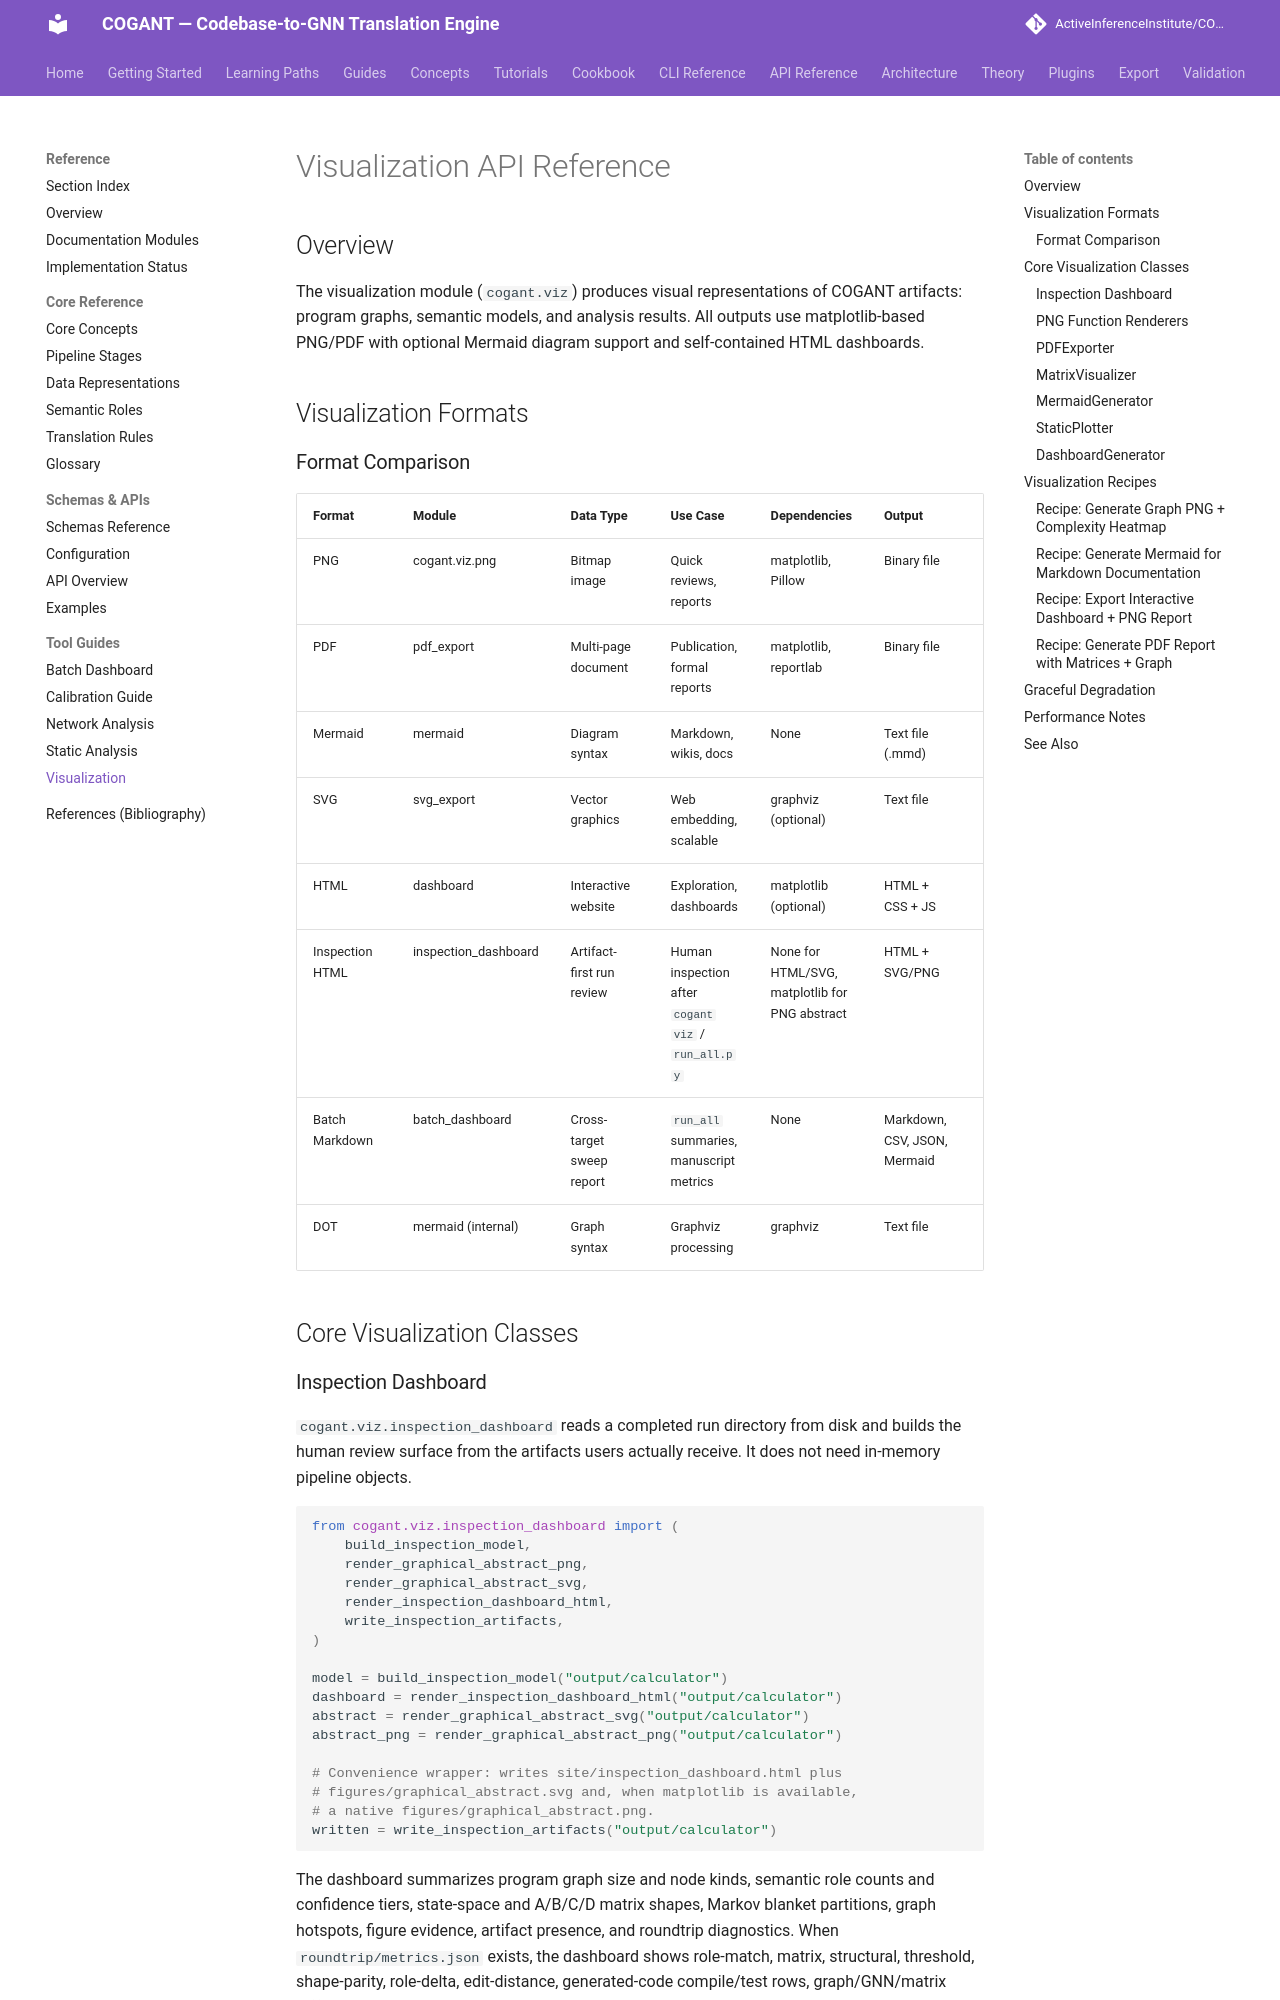

repository: ActiveInferenceInstitute/COGANT · page: reference/visualization/index.html · generator: mkdocs

# Visualization API Reference

## Overview

The visualization module (`cogant.viz`) produces visual representations of COGANT artifacts: program graphs, semantic models, and analysis results. All outputs use matplotlib-based PNG/PDF with optional Mermaid diagram support and self-contained HTML dashboards.

## Visualization Formats

### Format Comparison

| Format | Module | Data Type | Use Case | Dependencies | Output | Size |
|--------|--------|-----------|----------|--------------|--------|------|
| PNG | cogant.viz.png | Bitmap image | Quick reviews, reports | matplotlib, Pillow | Binary file | 0.5-50 MB |
| PDF | pdf_export | Multi-page document | Publication, formal reports | matplotlib, reportlab | Binary file | 5-200 MB |
| Mermaid | mermaid | Diagram syntax | Markdown, wikis, docs | None | Text file (.mmd) | 0.01-1 MB |
| SVG | svg_export | Vector graphics | Web embedding, scalable | graphviz (optional) | Text file | 1-100 MB |
| HTML | dashboard | Interactive website | Exploration, dashboards | matplotlib (optional) | HTML + CSS + JS | 1-50 MB |
| Inspection HTML | inspection_dashboard | Artifact-first run review | Human inspection after `cogant viz` / `run_all.py` | None for HTML/SVG, matplotlib for PNG abstract | HTML + SVG/PNG | 0.1-20 MB |
| Batch Markdown | batch_dashboard | Cross-target sweep report | `run_all` summaries, manuscript metrics | None | Markdown, CSV, JSON, Mermaid | 0.01-5 MB |
| DOT | mermaid (internal) | Graph syntax | Graphviz processing | graphviz | Text file | 0.1-10 MB |

## Core Visualization Classes
